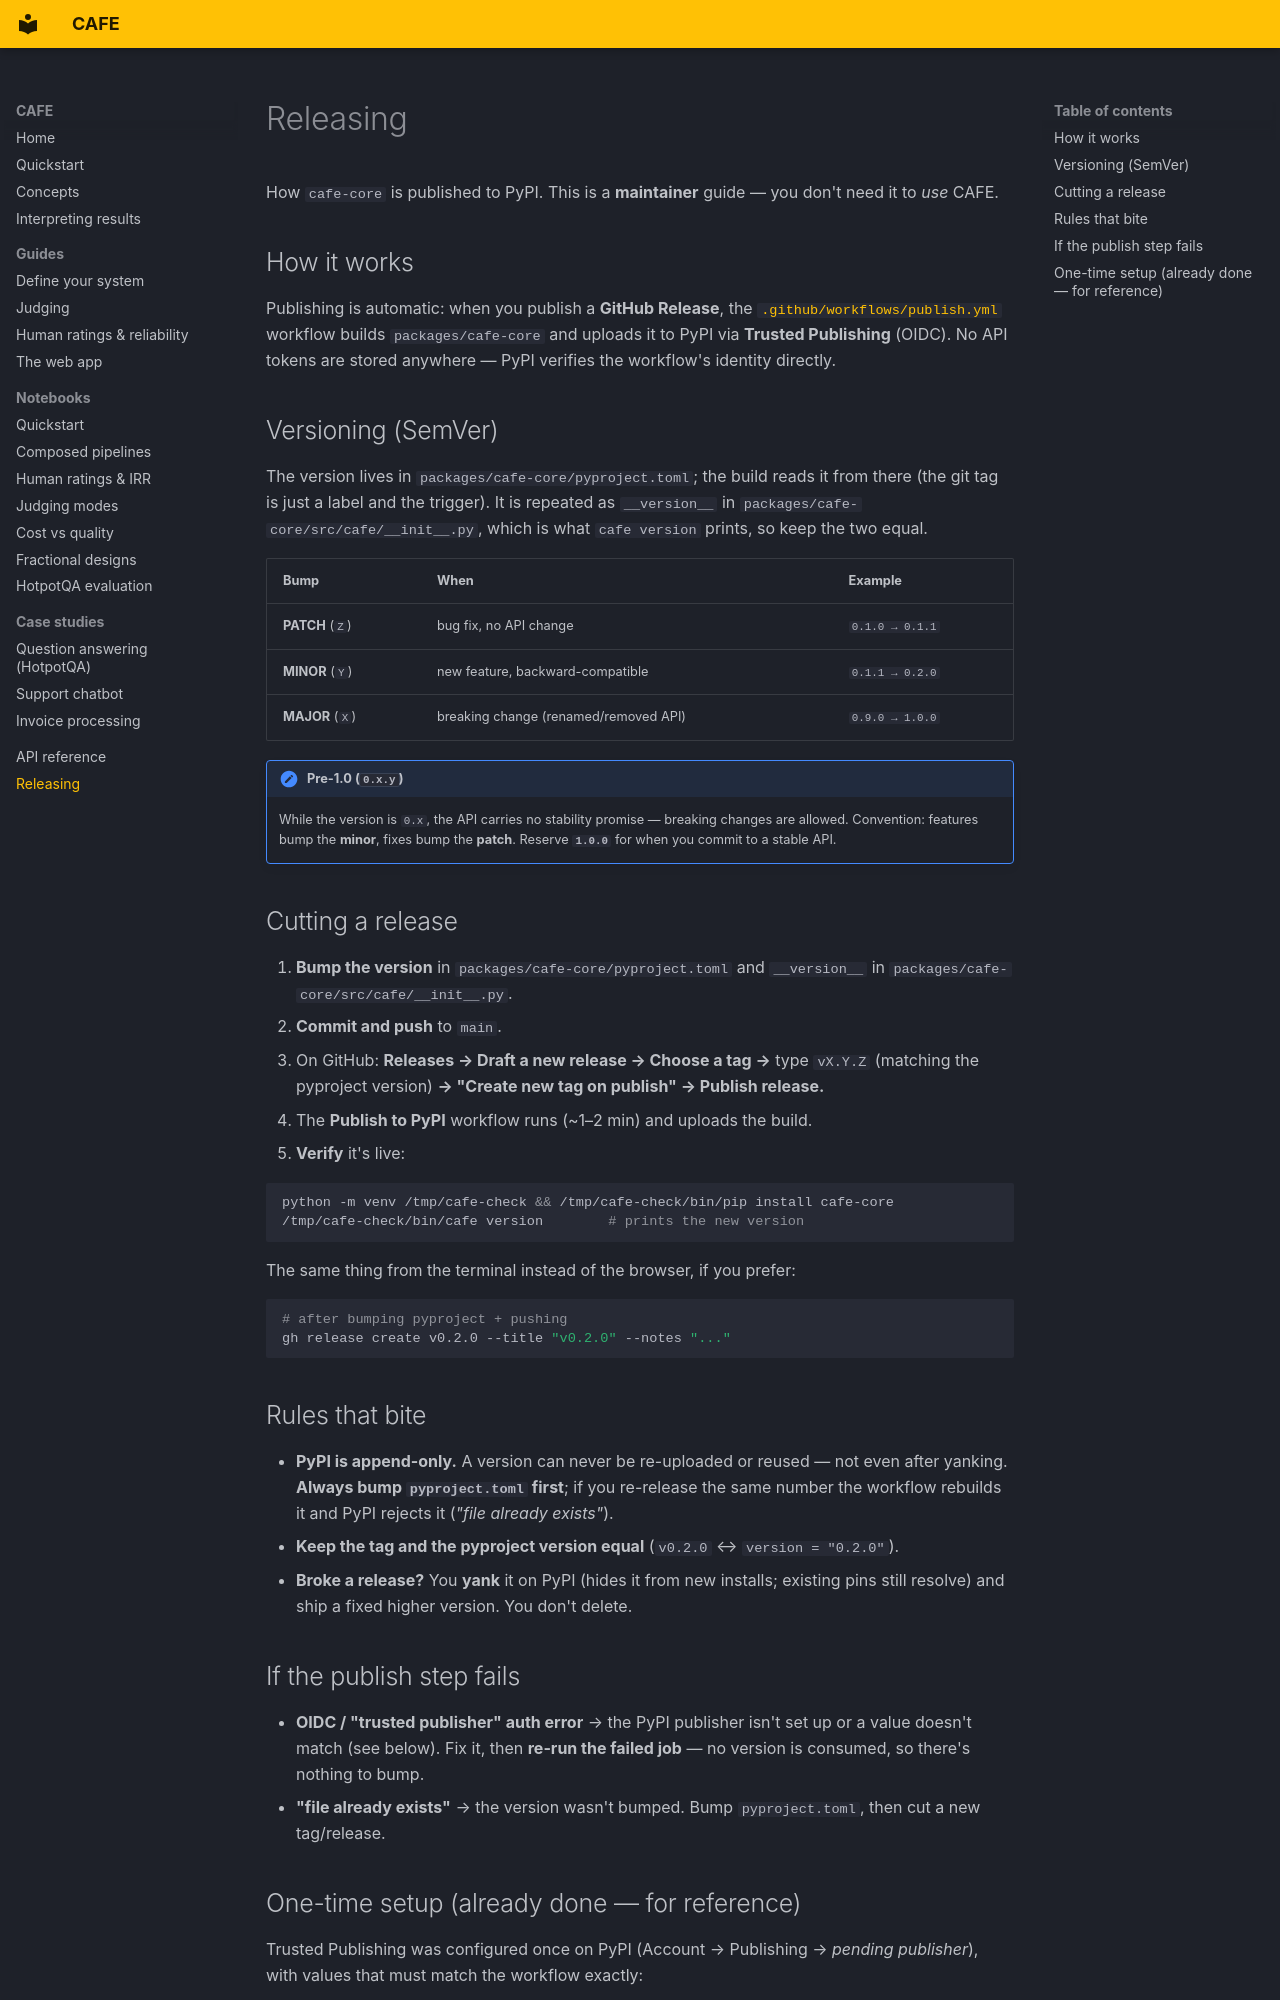

repository: fabian-lu/Cafe · page: releasing/index.html · generator: mkdocs

# Releasing

How `cafe-core` is published to PyPI. This is a **maintainer** guide — you don't need
it to *use* CAFE.

## How it works

Publishing is automatic: when you publish a **GitHub Release**, the
[`.github/workflows/publish.yml`](https://github.com/fabian-lu/Cafe/blob/main/.github/workflows/publish.yml)
workflow builds `packages/cafe-core` and uploads it to PyPI via **Trusted Publishing**
(OIDC). No API tokens are stored anywhere — PyPI verifies the workflow's identity
directly.

## Versioning (SemVer)

The version lives in `packages/cafe-core/pyproject.toml`; the build reads it from there
(the git tag is just a label and the trigger). It is repeated as `__version__` in
`packages/cafe-core/src/cafe/__init__.py`, which is what `cafe version` prints, so keep the
two equal.

| Bump | When | Example |
|---|---|---|
| **PATCH** (`Z`) | bug fix, no API change | `0.1.0 → 0.1.1` |
| **MINOR** (`Y`) | new feature, backward-compatible | `0.1.1 → 0.2.0` |
| **MAJOR** (`X`) | breaking change (renamed/removed API) | `0.9.0 → 1.0.0` |

!!! note "Pre-1.0 (`0.x.y`)"
    While the version is `0.x`, the API carries no stability promise — breaking changes
    are allowed. Convention: features bump the **minor**, fixes bump the **patch**.
    Reserve **`1.0.0`** for when you commit to a stable API.

## Cutting a release

1. **Bump the version** in `packages/cafe-core/pyproject.toml` and `__version__` in
   `packages/cafe-core/src/cafe/__init__.py`.
2. **Commit and push** to `main`.
3. On GitHub: **Releases → Draft a new release → Choose a tag →** type `vX.Y.Z`
   (matching the pyproject version) **→ "Create new tag on publish" → Publish release.**
4. The **Publish to PyPI** workflow runs (~1–2 min) and uploads the build.
5. **Verify** it's live:

   ```bash
   python -m venv /tmp/cafe-check && /tmp/cafe-check/bin/pip install cafe-core
   /tmp/cafe-check/bin/cafe version        # prints the new version
   ```

The same thing from the terminal instead of the browser, if you prefer:

```bash
# after bumping pyproject + pushing
gh release create v0.2.0 --title "v0.2.0" --notes "..."
```

## Rules that bite

- **PyPI is append-only.** A version can never be re-uploaded or reused — not even after
  yanking. **Always bump `pyproject.toml` first**; if you re-release the same number the
  workflow rebuilds it and PyPI rejects it (*"file already exists"*).
- **Keep the tag and the pyproject version equal** (`v0.2.0` ↔ `version = "0.2.0"`).
- **Broke a release?** You **yank** it on PyPI (hides it from new installs; existing pins
  still resolve) and ship a fixed higher version. You don't delete.
